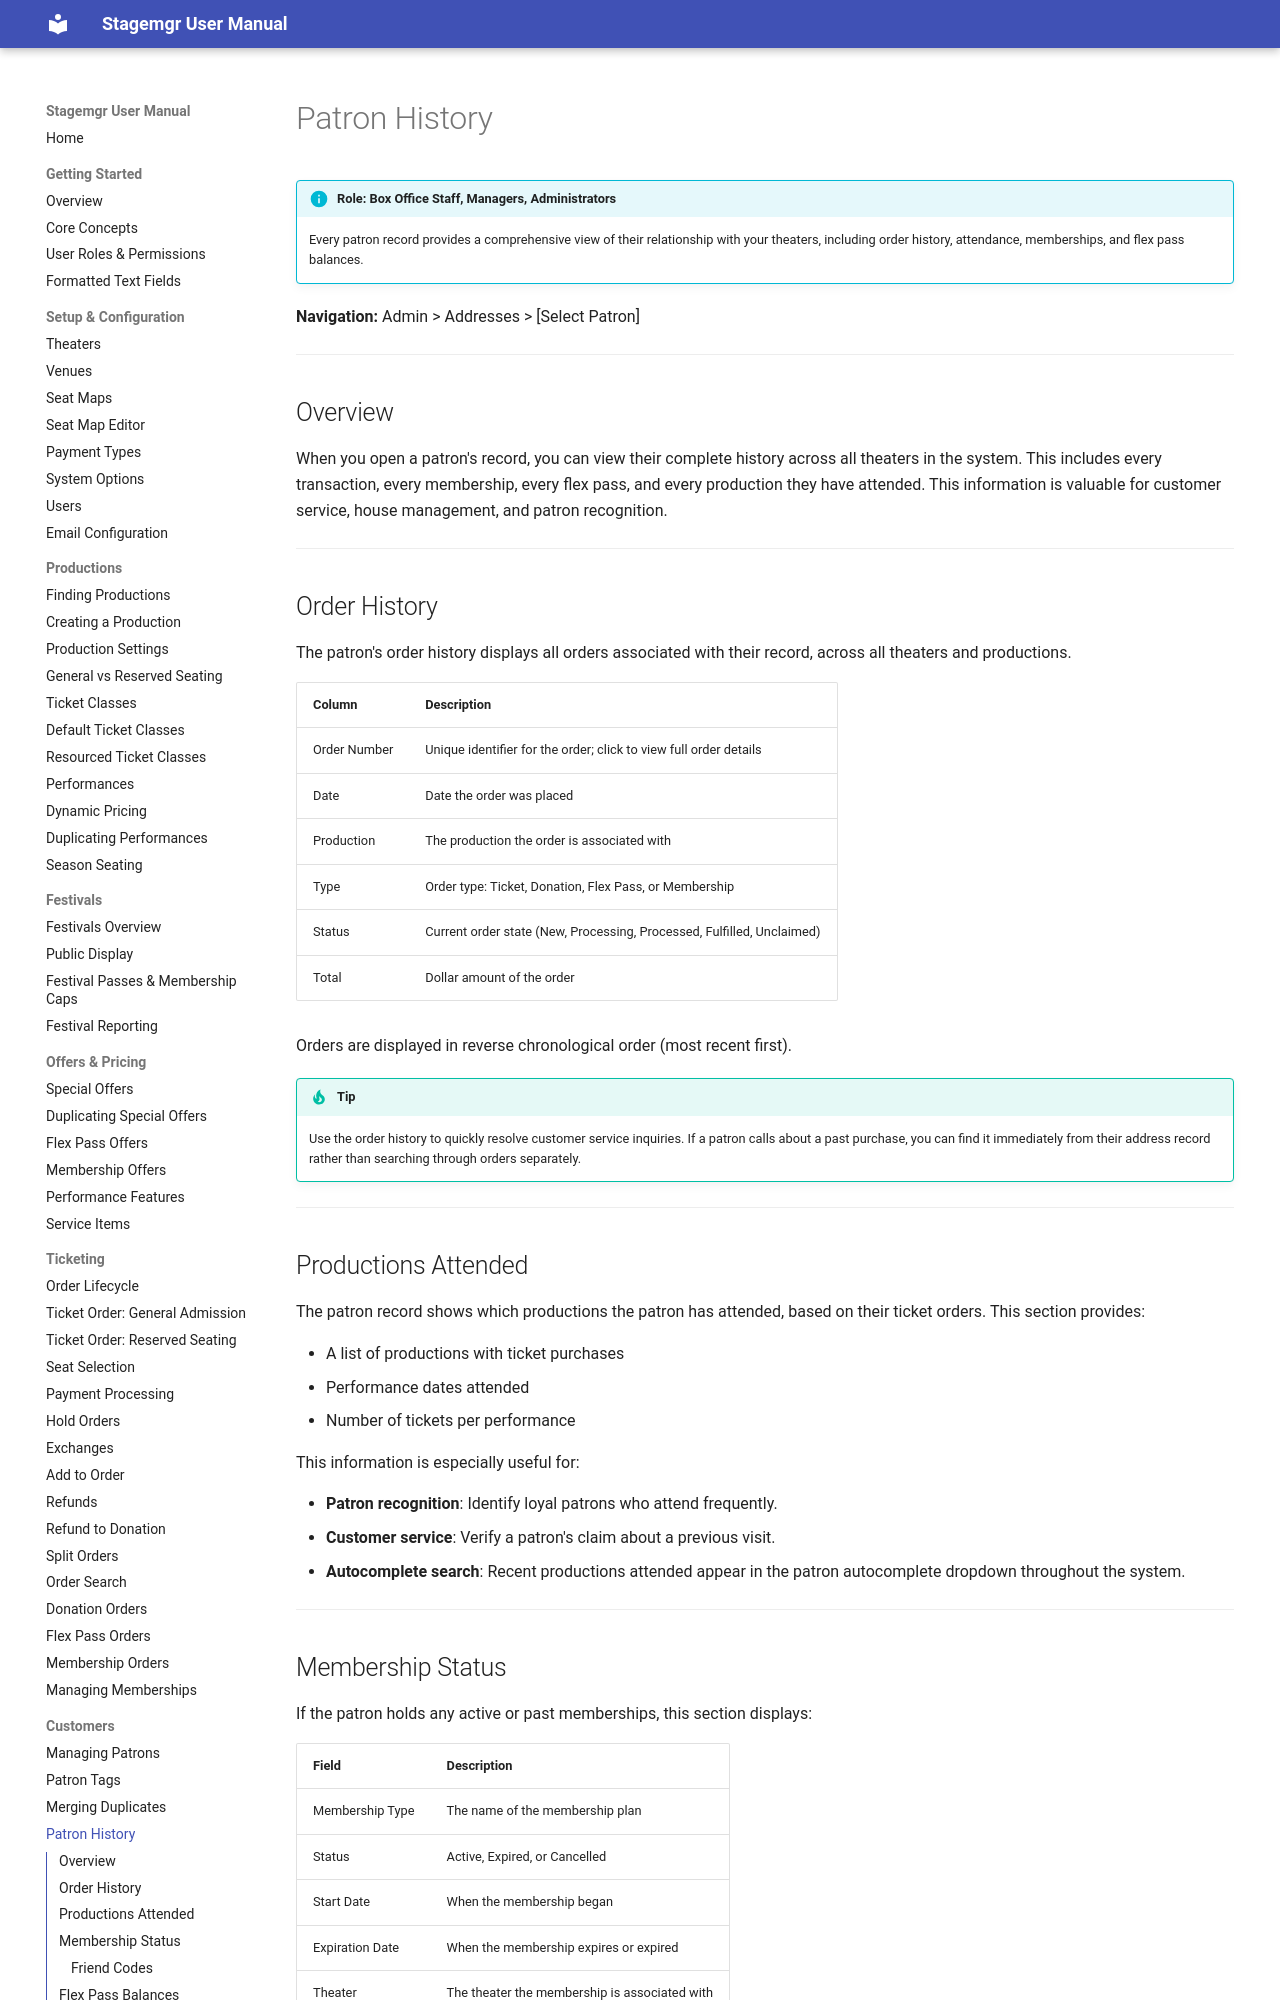

repository: jwechsler/stagemgr · page: customers/patron-history/index.html · generator: mkdocs

# Patron History

!!! info "Role: Box Office Staff, Managers, Administrators"
    Every patron record provides a comprehensive view of their relationship with your theaters, including order history, attendance, memberships, and flex pass balances.

**Navigation:** Admin > Addresses > [Select Patron]

---

## Overview

When you open a patron's record, you can view their complete history across all theaters in the system. This includes every transaction, every membership, every flex pass, and every production they have attended. This information is valuable for customer service, house management, and patron recognition.

---

## Order History

The patron's order history displays all orders associated with their record, across all theaters and productions.

| Column | Description |
|--------|-------------|
| Order Number | Unique identifier for the order; click to view full order details |
| Date | Date the order was placed |
| Production | The production the order is associated with |
| Type | Order type: Ticket, Donation, Flex Pass, or Membership |
| Status | Current order state (New, Processing, Processed, Fulfilled, Unclaimed) |
| Total | Dollar amount of the order |

Orders are displayed in reverse chronological order (most recent first).

!!! tip
    Use the order history to quickly resolve customer service inquiries. If a patron calls about a past purchase, you can find it immediately from their address record rather than searching through orders separately.

---

## Productions Attended

The patron record shows which productions the patron has attended, based on their ticket orders. This section provides:

- A list of productions with ticket purchases
- Performance dates attended
- Number of tickets per performance

This information is especially useful for:

- **Patron recognition**: Identify loyal patrons who attend frequently.
- **Customer service**: Verify a patron's claim about a previous visit.
- **Autocomplete search**: Recent productions attended appear in the patron autocomplete dropdown throughout the system.

---
